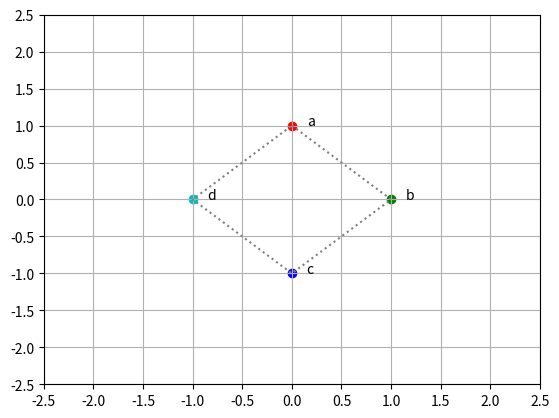
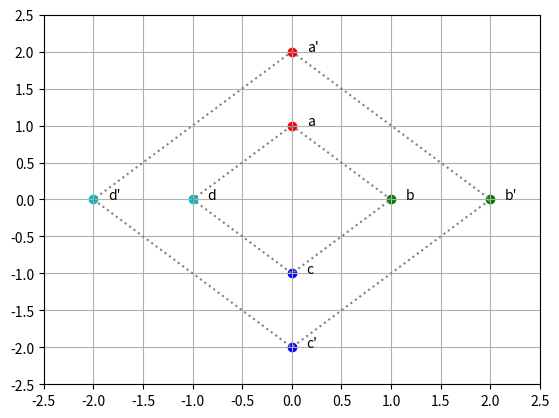

Write the Python code that produced these figures, in order.

from matplotlib import pyplot as plt
import numpy as np
import string

#points a, b and c
a, b, c, d = (0, 1, 0), (1, 0, 1), (0, -1, 2), (-1, 0, 3)

#matrix with row vactors of points
A = np.array([a, b, c, d])

# 3x3 Identity transformation matrix
I = np.eye(3)

color_lut = 'rgbc'
fig = plt.figure()
ax = plt.gca()
xs = []
ys = []

for row in A:
    output_row = I @ row
    x, y, i = output_row
    xs.append(x)
    ys.append(y)
    i = int(i)  # convert float to int for indexing
    c = color_lut[i]
    plt.scatter(x, y, color=c)
    plt.text(x + 0.15, y, f"{string.ascii_letters[i]}")
xs.append(xs[0])
ys.append(ys[0])
plt.plot(xs, ys, color="gray", linestyle='dotted')
ax.set_xticks(np.arange(-2.5, 3, 0.5))
ax.set_yticks(np.arange(-2.5, 3, 0.5))
plt.grid()
plt.show()

# create the scaling transformation matrix
T_s = np.array([[2, 0, 0], [0, 2, 0], [0, 0, 1]])

fig = plt.figure()
ax = plt.gca()
xs_s = []
ys_s = []
for row in A:
    output_row = T_s @ row
    x, y, i = row
    x_s, y_s, i_s = output_row
    xs_s.append(x_s)
    ys_s.append(y_s)
    i, i_s = int(i), int(i_s) # convert float to int for indexing
    c, c_s = color_lut[i], color_lut[i_s] # these are the same but, its good to be explicit
    plt.scatter(x, y, color=c)
    plt.scatter(x_s, y_s, color=c_s)
    plt.text(x + 0.15, y, f"{string.ascii_letters[int(i)]}")
    plt.text(x_s + 0.15, y_s, f"{string.ascii_letters[int(i_s)]}'")

xs_s.append(xs_s[0])
ys_s.append(ys_s[0])
plt.plot(xs, ys, color="gray", linestyle='dotted')
plt.plot(xs_s, ys_s, color="gray", linestyle='dotted')
ax.set_xticks(np.arange(-2.5, 3, 0.5))
ax.set_yticks(np.arange(-2.5, 3, 0.5))
plt.grid()
plt.show()
